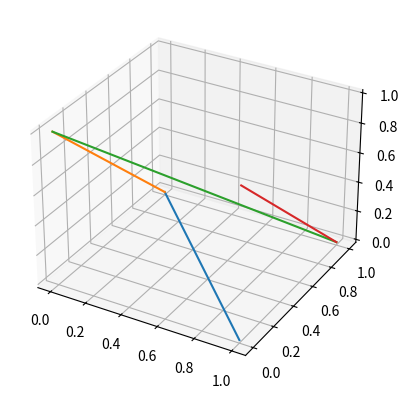

Recreate this plot in Python.
import matplotlib.pyplot as plt
from mpl_toolkits.mplot3d import Axes3D

ax = plt.axes(projection='3d')
plt.ion()

points = [[1, 0, 0], [0, 1, 0], [0, 0, 1], [1, 1, 0], [1, 0, 1]]
for i in range(1, len(points)):
    last, curr = points[i-1], points[i]
    ax.plot([last[0], curr[0]], [last[1], curr[1]], [last[2], curr[2]])
    plt.pause(0.5)
plt.show(block=True)